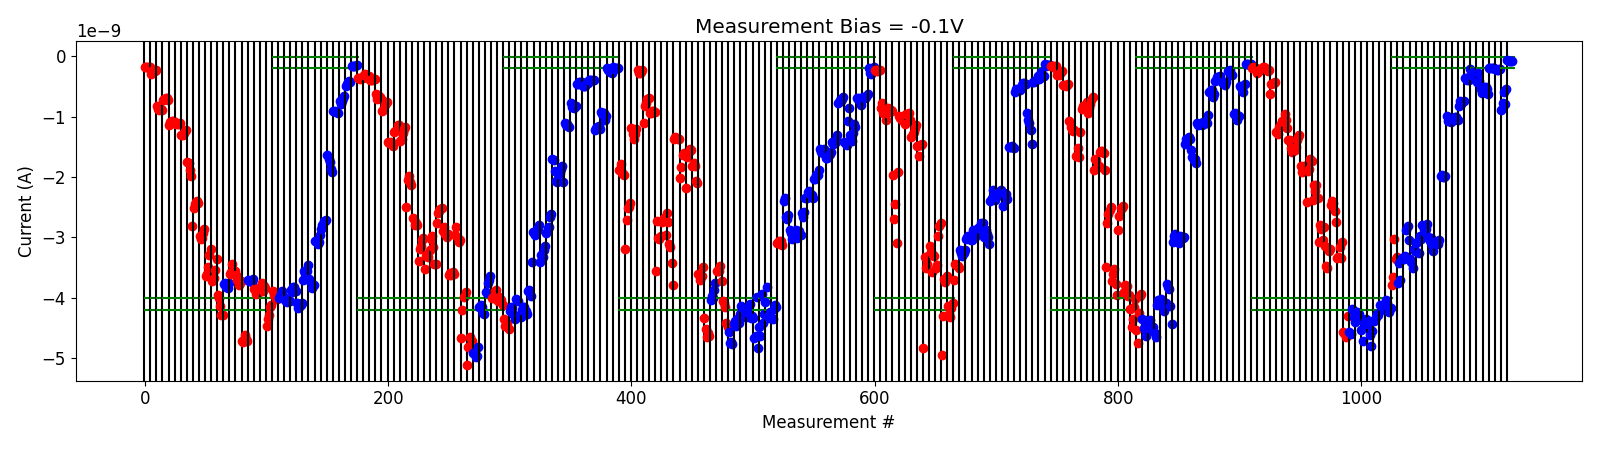

Data behind this chart, as committed beside it:
# pulse_v, pulse_width, num_applied, meas_v, i_0, i_1, i_2, i_3, i_4
-5.000000000000000000e-01, 4.999999999999999774e-07, 1.000000000000000000e+03, -1.000000000000000056e-01, -3.785398864999999987e-09, -3.655322345000000156e-09, -3.025097490000000013e-09, -3.349071535000000216e-09, -3.324141470000000200e-09
-5.000000000000000000e-01, 4.999999999999999774e-07, 1.000000000000000000e+03, -1.000000000000000056e-01, -3.749205345000000379e-09, -3.425913365000000216e-09, -3.698433840000000166e-09, -3.348254580000000439e-09, -3.336611110000000312e-09
-1.000000000000000000e+00, 4.999999999999999774e-07, 1.000000000000000000e+03, -1.000000000000000056e-01, -3.360269260000000031e-09, -3.309731470000000453e-09, -2.868980649999999951e-09, -2.811558655000000066e-09, -3.049265035000000069e-09
-1.500000000000000000e+00, 4.999999999999999774e-07, 1.000000000000000000e+03, -1.000000000000000056e-01, -3.359892864999999906e-09, -3.408538995000000071e-09, -3.497808345000000321e-09, -3.188398465000000370e-09, -3.218789165000000113e-09
-2.000000000000000000e+00, 4.999999999999999774e-07, 1.000000000000000000e+03, -1.000000000000000056e-01, -3.090782495000000001e-09, -3.071942149999999902e-09, -3.253849905000000185e-09, -2.974169870000000329e-09, -3.026996774999999789e-09
-2.500000000000000000e+00, 4.999999999999999774e-07, 1.000000000000000000e+03, -1.000000000000000056e-01, -2.792114150000000277e-09, -2.867088309999999990e-09, -2.911507454999999943e-09, -2.863421615000000290e-09, -2.776747889999999856e-09
-3.000000000000000000e+00, 4.999999999999999774e-07, 1.000000000000000000e+03, -1.000000000000000056e-01, -2.989374220000000174e-09, -3.066299040000000324e-09, -3.014755885000000218e-09, -3.120844139999999985e-09, -3.219847739999999653e-09
-3.500000000000000000e+00, 4.999999999999999774e-07, 1.000000000000000000e+03, -1.000000000000000056e-01, -3.067354950000000503e-09, -3.107079010000000333e-09, -3.071520210000000065e-09, -3.112735329999999821e-09, -3.044405875000000169e-09
-4.000000000000000000e+00, 4.999999999999999774e-07, 1.000000000000000000e+03, -1.000000000000000056e-01, -1.986383940000000098e-09, -1.967162210000000186e-09, -2.002257004999999863e-09, -2.001000430000000072e-09, -1.989492264999999980e-09
-4.500000000000000000e+00, 4.999999999999999774e-07, 1.000000000000000000e+03, -1.000000000000000056e-01, -9.916878500000000539e-10, -1.076785720000000125e-09, -1.036684060000000076e-09, -1.050777095000000154e-09, -1.085328680000000132e-09
-4.500000000000000000e+00, 4.999999999999999774e-07, 1.000000000000000000e+03, -1.000000000000000056e-01, -1.043027465000000045e-09, -1.054036455000000040e-09, -1.005922850000000057e-09, -1.011798935000000075e-09, -1.059925550000000111e-09
-5.000000000000000000e+00, 4.999999999999999774e-07, 1.000000000000000000e+03, -1.000000000000000056e-01, -8.235023450000000027e-10, -7.493734050000000393e-10, -7.921147400000000919e-10, -7.629146950000000336e-10, -7.355599150000000261e-10
-5.500000000000000000e+00, 4.999999999999999774e-07, 1.000000000000000000e+03, -1.000000000000000056e-01, -3.681822880000000432e-10, -3.646816760000000380e-10, -3.951571039999999911e-10, -4.001821720000000466e-10, -2.108523400000000075e-10
-5.500000000000000000e+00, 4.999999999999999774e-07, 1.000000000000000000e+03, -1.000000000000000056e-01, -3.121790580000000134e-10, -2.981569380000000106e-10, -2.559628200000000130e-10, -2.964090039999999814e-10, -3.033918040000000061e-10
-5.700000000000000178e+00, 4.999999999999999774e-07, 1.000000000000000000e+03, -1.000000000000000056e-01, -4.220069800000000130e-10, -2.826925359999999987e-10, -4.086389760000000264e-10, -5.496170460000001279e-10, -6.135576720000000508e-10
-6.200000000000000178e+00, 4.999999999999999774e-07, 1.000000000000000000e+03, -1.000000000000000056e-01, -5.891255520000001325e-10, -5.027000560000000128e-10, -5.071726820000000538e-10, -5.448660420000000300e-10, -6.337264840000000564e-10
-6.700000000000000178e+00, 4.999999999999999774e-07, 1.000000000000000000e+03, -1.000000000000000056e-01, -1.915175430000000371e-10, -1.928999489999999907e-10, -1.960220090000000018e-10, -1.978743610000000141e-10, -2.012678410000000074e-10
-6.700000000000000178e+00, 4.999999999999999774e-07, 1.000000000000000000e+03, -1.000000000000000056e-01, -2.067038550000000033e-10, -2.308476370000000088e-10, -2.341121570000000043e-10, -2.144140510000000050e-10, -2.140493190000000012e-10
-6.900000000000000355e+00, 4.999999999999999774e-07, 1.000000000000000000e+03, -1.000000000000000056e-01, -8.887570210000000469e-10, -7.787130450000001148e-10, -5.892586780000000149e-10, -7.979849030000001163e-10, -5.402440730000000573e-10
-7.400000000000000355e+00, 4.999999999999999774e-07, 1.000000000000000000e+03, -1.000000000000000056e-01, -6.434408699999999496e-11, -7.230205150000000983e-11, -7.274717600000000559e-11, -7.887293400000000841e-11, -8.185578300000000416e-11
